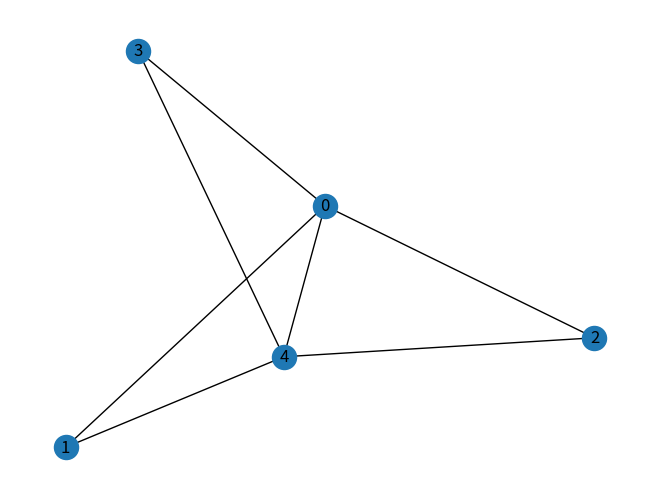

Write the Python code that produced this figure.
#This code generates a random graph with 5 nodes and a probability of 0.5 for each possible edge. The nodes of the graph are then labeled with characters from the message "hello". The graph is encrypted using the specified key and number of rounds. Finally, the encrypted graph is visualized using nx.draw and displayed using plt.show. You can run this code multiple times to see how different random graphs are encrypted.

import networkx as nx
import random
import matplotlib.pyplot as plt

def permute_nodes(G):
    nodes = list(G.nodes())
    random.shuffle(nodes)
    node_map = {nodes[i]: i for i in range(len(nodes))}
    H = nx.relabel_nodes(G, node_map)
    return H

def reverse_edges(G):
    H = nx.Graph()
    for node in G.nodes():
        H.add_node(node, label=G.nodes[node]['label'])
    for edge in G.edges():
        H.add_edge(edge[1], edge[0])
    return H

def encrypt(G, key, rounds):
    for i in range(rounds):
        for transformation in key:
            G = transformation(G)
    return G

if __name__ == '__main__':
    message = "hello"
    G = nx.gnp_random_graph(5, 0.5, seed=123)
    for i, node in enumerate(G.nodes()):
        G.nodes[node]['label'] = message[i % len(message)]
    key = [permute_nodes, reverse_edges]
    rounds = 10
    encrypted_graph = encrypt(G, key, rounds)
    nx.draw(encrypted_graph, with_labels=True)
    plt.show()
